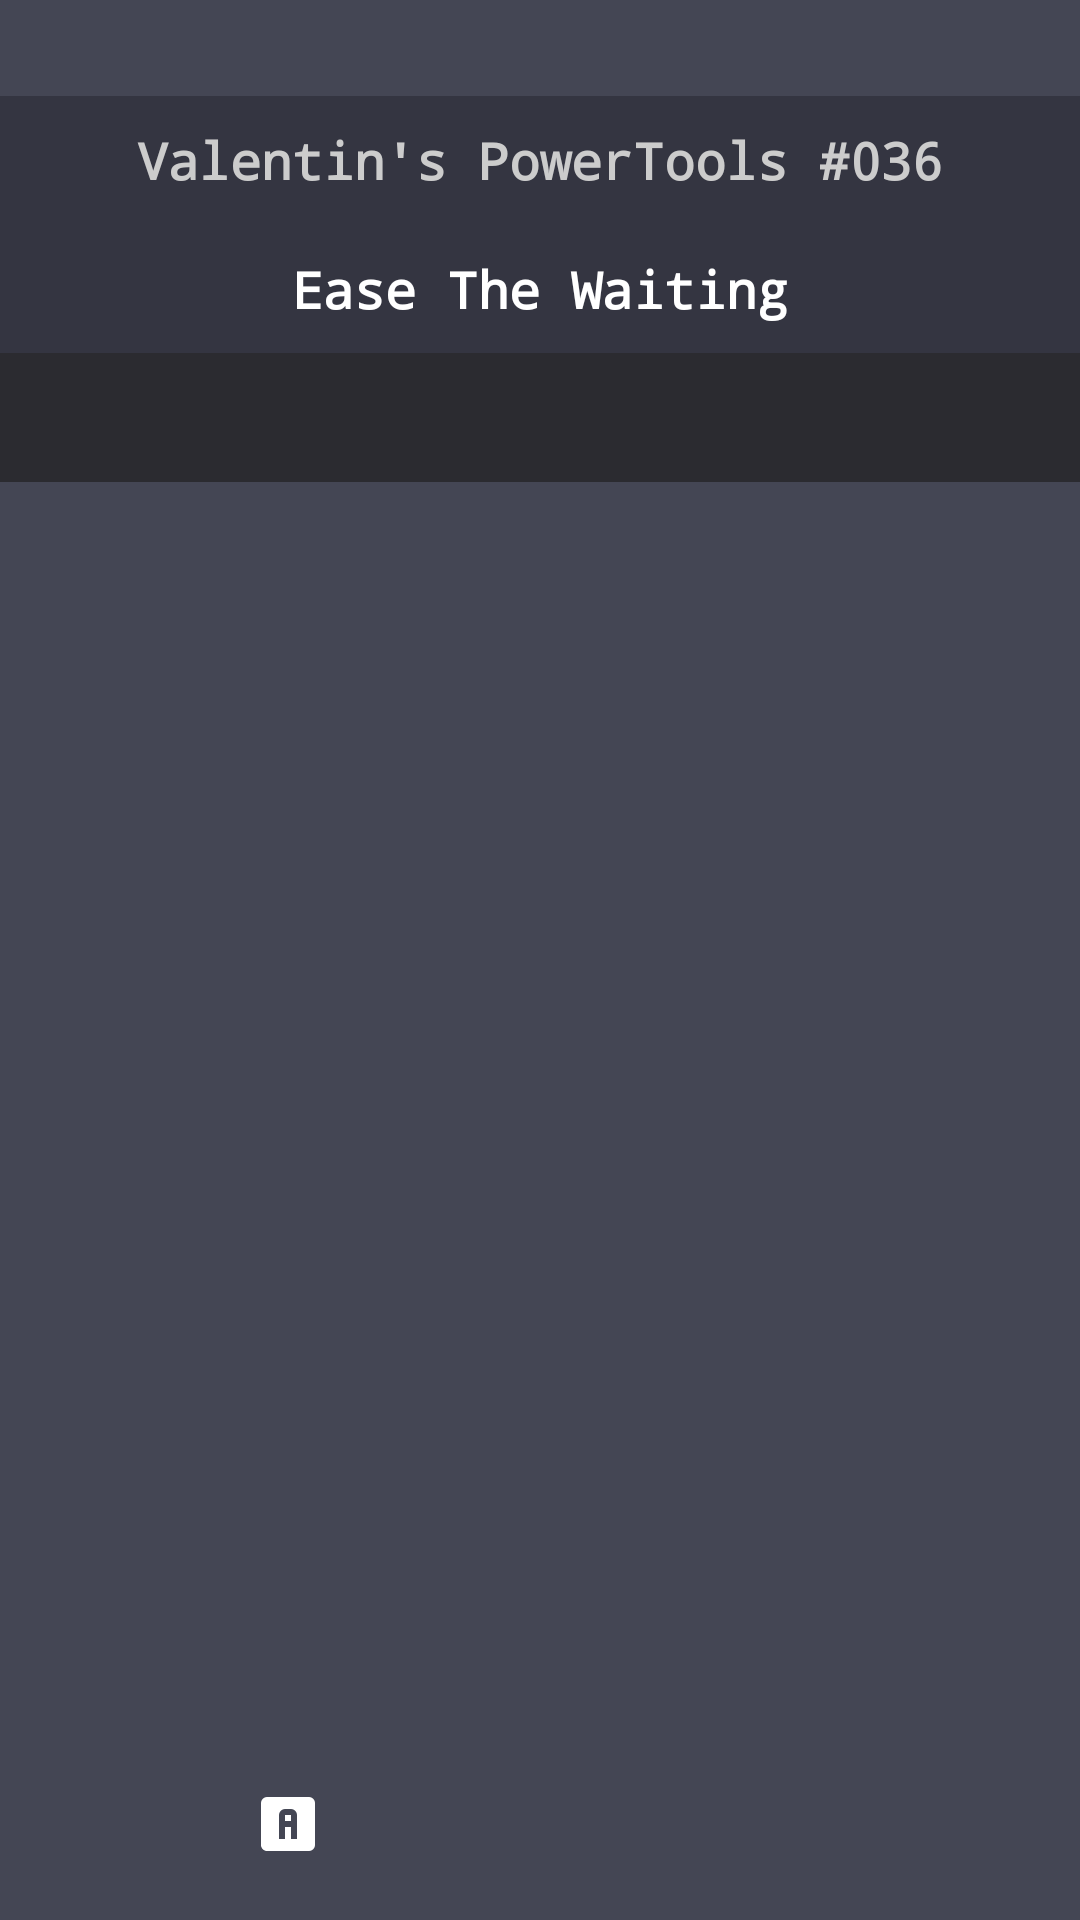

Layout XML and referenced resources for this Android screen:
<!-- AndroidManifest.xml: activity theme Theme.EaseSimpleWaiting -->
<!-- res/layout/activity_main.xml -->
<?xml version="1.0" encoding="utf-8"?>
<androidx.constraintlayout.widget.ConstraintLayout
    xmlns:android="http://schemas.android.com/apk/res/android"
    xmlns:app="http://schemas.android.com/apk/res-auto"
    android:layout_width="match_parent"
    android:layout_height="match_parent"
    android:background="#444654">

    <TextView
        android:id="@+id/titleBar1"
        android:layout_width="0dp"
        android:layout_height="0dp"
        android:layout_marginTop="32dp"
        android:background="#343541"
        android:fontFamily="monospace"
        android:gravity="center"
        android:maxLines="1"
        android:padding="10dp"
        android:text="@string/powertools"
        android:textColor="#CCCCCC"
        android:textStyle="bold"
        app:autoSizeMaxTextSize="304sp"
        app:autoSizeMinTextSize="8sp"
        app:autoSizeStepGranularity="1sp"
        app:autoSizeTextType="uniform"
        app:layout_constraintBottom_toTopOf="@+id/titleBar2"
        app:layout_constraintEnd_toEndOf="parent"
        app:layout_constraintHeight_percent="0.067"
        app:layout_constraintStart_toStartOf="parent"
        app:layout_constraintTop_toTopOf="parent" />

    <TextView
        android:id="@+id/titleBar2"
        android:layout_width="0dp"
        android:layout_height="0dp"
        android:layout_marginBottom="1dp"
        android:background="#343541"
        android:fontFamily="monospace"
        android:gravity="center"
        android:padding="10dp"
        android:text="@string/app_name_show"
        android:textColor="#FFFFFF"
        android:textStyle="bold"
        app:autoSizeMaxTextSize="30sp"
        app:autoSizeMinTextSize="10sp"
        app:autoSizeStepGranularity="1sp"
        app:autoSizeTextType="uniform"
        app:layout_constraintEnd_toEndOf="parent"
        app:layout_constraintHeight_percent="0.067"
        app:layout_constraintStart_toStartOf="parent"
        app:layout_constraintTop_toBottomOf="@+id/titleBar1" />

    <TextView
        android:id="@+id/dateBar"
        android:layout_width="0dp"
        android:layout_height="0dp"
        android:background="#2B2B30"
        android:fontFamily="monospace"
        android:gravity="center"
        android:maxLines="1"
        android:padding="10dp"
        android:textColor="#efcac2"
        android:textStyle="bold"
        app:autoSizeMaxTextSize="24sp"
        app:autoSizeMinTextSize="10sp"
        app:autoSizeStepGranularity="1sp"
        app:autoSizeTextType="uniform"
        app:layout_constraintEnd_toEndOf="parent"
        app:layout_constraintHeight_percent="0.067"
        app:layout_constraintStart_toStartOf="parent"
        app:layout_constraintTop_toBottomOf="@+id/titleBar2" />

    <androidx.recyclerview.widget.RecyclerView
        android:id="@+id/recyclerView"
        android:layout_width="0dp"
        android:layout_height="0dp"
        android:padding="16dp"
        android:clipToPadding="false"
        android:scrollbars="vertical"
        android:scrollbarStyle="outsideOverlay"
        android:fadeScrollbars="false"
        app:layout_constraintTop_toBottomOf="@+id/dateBar"
        app:layout_constraintBottom_toTopOf="@+id/bigAddEventButton"
        app:layout_constraintStart_toStartOf="parent"
        app:layout_constraintEnd_toEndOf="parent" />


    <com.google.android.material.button.MaterialButton
        android:id="@+id/bigAddEventButton"
        android:layout_width="0dp"
        android:layout_height="0dp"
        android:backgroundTint="#FF0000"
        android:fontFamily="monospace"
        android:gravity="center"
        android:padding="10dp"
        android:text="@string/add_event"
        android:textColor="#FFFFFF"
        android:textStyle="bold"
        android:layout_marginBottom="45dp"
        app:autoSizeMaxTextSize="35sp"
        app:autoSizeMinTextSize="4sp"
        app:autoSizeTextType="uniform"
        app:cornerRadius="15dp"
        app:layout_constraintBottom_toTopOf="@+id/bottomBar"
        app:layout_constraintEnd_toEndOf="parent"
        app:layout_constraintHeight_percent="0.22"
        app:layout_constraintStart_toStartOf="parent"
        app:layout_constraintWidth_percent="0.8"
        android:visibility="gone" />



    <LinearLayout
        android:id="@+id/bottomBar"
        android:layout_width="0dp"
        android:layout_height="wrap_content"
        android:orientation="horizontal"
        android:background="@android:color/transparent"
        android:padding="8dp"
        app:layout_constraintBottom_toBottomOf="parent"
        app:layout_constraintStart_toStartOf="parent"
        app:layout_constraintEnd_toEndOf="parent">

        <com.google.android.material.button.MaterialButton
            android:id="@+id/fabAddEvent"
            android:layout_width="48dp"
            android:layout_height="48dp"
            app:icon="@drawable/ic_add"
            app:iconGravity="textStart"
            app:iconPadding="0dp"
            app:iconSize="24dp"
            app:iconTint="#FFFFFF"
            android:insetLeft="0dp"
            android:insetTop="0dp"
            android:insetRight="0dp"
            android:insetBottom="0dp"
            app:cornerRadius="24dp"
            style="@style/Widget.MaterialComponents.Button.UnelevatedButton"
            app:backgroundTint="@android:color/transparent"
            app:rippleColor="#33FFFFFF" />

        <com.google.android.material.button.MaterialButton
            android:id="@+id/modeToggleButton"
            android:layout_width="48dp"
            android:layout_height="48dp"
            app:icon="@drawable/icon_a"
            app:iconGravity="textStart"
            app:iconPadding="0dp"
            app:iconSize="24dp"
            app:iconTint="#FFFFFF"
            android:insetLeft="0dp"
            android:insetTop="0dp"
            android:insetRight="0dp"
            android:insetBottom="0dp"
            app:cornerRadius="24dp"
            style="@style/Widget.MaterialComponents.Button.UnelevatedButton"
            app:backgroundTint="@android:color/transparent"
            app:rippleColor="#33FFFFFF"
            android:layout_marginStart="16dp" />

    </LinearLayout>

    <com.google.android.material.button.MaterialButton
        android:id="@+id/infoButton"
        android:layout_width="48dp"
        android:layout_height="48dp"
        android:layout_marginEnd="16dp"
        android:layout_marginBottom="8dp"
        android:contentDescription="@string/introduction2"
        app:icon="@drawable/info"
        app:iconGravity="textStart"
        app:iconPadding="0dp"
        android:layout_marginTop="10dp"
        app:iconSize="24dp"
        app:iconTint="#FFFFFF"
        android:insetLeft="0dp"
        android:insetTop="0dp"
        android:insetRight="0dp"
        android:insetBottom="0dp"
        app:cornerRadius="24dp"
        style="@style/Widget.MaterialComponents.Button.UnelevatedButton"
        app:backgroundTint="@android:color/transparent"
        app:rippleColor="#33FFFFFF"
        app:layout_constraintBottom_toBottomOf="parent"
        app:layout_constraintEnd_toEndOf="parent" />
    <FrameLayout
        android:id="@+id/fragmentContainer"
        android:layout_width="match_parent"
        android:layout_height="match_parent" />
</androidx.constraintlayout.widget.ConstraintLayout>
<!-- resources referenced by this layout -->
<resources>
  <!-- drawable icon_a (drawable) -->
  <vector xmlns:android="http://schemas.android.com/apk/res/android"
      android:width="24dp"
      android:height="24dp"
      android:viewportWidth="24"
      android:viewportHeight="24">
    <path
        android:fillColor="#FF000000"
        android:pathData="M3,5A2,2 0,0 1,5 3H19A2,2 0,0 1,21 5V19A2,2 0,0 1,19 21H5C3.89,21 3,20.1 3,19V5M11,7A2,2 0,0 0,9 9V17H11V13H13V17H15V9A2,2 0,0 0,13 7H11M11,9H13V11H11V9Z"/>
  </vector>
  <string name="add_event">Add Event!</string>
  <string name="app_name_show">Ease The Waiting</string>
  <string name="introduction2">Nice! You figured it out. If you now want to edit this event, simply tap on it and you\'ll be able to edit it. If you want to add more events, tap the \"+\" sign again.</string>
  <string name="powertools">Valentin\'s PowerTools #036</string>
  <style name="Theme.EaseSimpleWaiting" parent="Base.Theme.EaseSimpleWaiting" />
  <style name="Base.Theme.EaseSimpleWaiting" parent="Theme.Material3.DayNight.NoActionBar">
          
          
          <item name="android:windowSoftInputMode">adjustPan</item>
      </style>
</resources>
